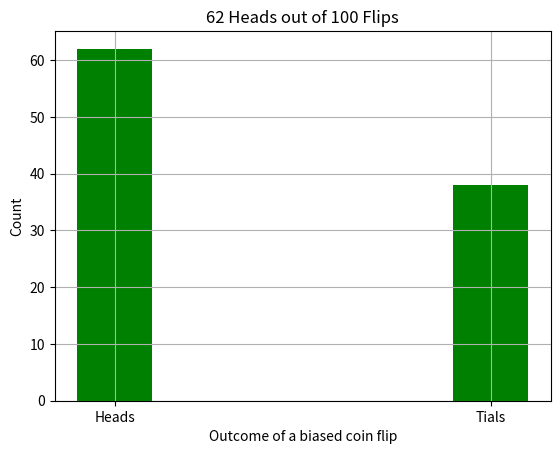

The script that saved this image:
import numpy as np
import matplotlib.pyplot as plt
import sys
import scipy.stats

# if the user includes the flag -h or --help print the options
if '-h' in sys.argv or '--help' in sys.argv:
    print ("Usage: %s [-seed number],%s [-Nflips]" % sys.argv[0])
    print
    sys.exit(1)
# Set up the experiment parameters
Nflips = 100  # Number of coin flips
alpha = 13.8  # Alpha parameter for the beta distribution
beta = 9.2  # Beta parameter for the beta distribution
seed=4444
np.random.seed(seed)

# read the user-provided seed from the command line (if there)
if '-seed' in sys.argv:
    p = sys.argv.index('-seed')
    seed = int(sys.argv[p+1])

if '-Nflips' in sys.argv:
    p = sys.argv.index('-Nflips')
    Nflips =int(sys.argv[p+1])

# Sample the bias parameter (alternative hypothises) from a beta distribution (prior distribution)
bias = np.random.beta(alpha, beta, size=Nflips)
prior_mean = np.mean(bias)

# Simulate flipping the coin and count the number of heads
coin_flips = np.random.binomial(1, bias, size=Nflips)
num_H = np.sum(coin_flips)

# Compute the posterior distribution of the bias parameter
posterior_alpha =  num_H+ alpha
posterior_beta =  Nflips +beta- num_H
posterior_dist = np.random.beta(posterior_alpha, posterior_beta, size=10000)
# Calculate the sample mean 
post_mean = np.mean(posterior_dist)


#Sample the fair coin (for null hypothysis)
p=0.5
fair_coinx = np.random.binomial(1, p, size=Nflips)
num_Hfair = np.sum(fair_coinx)

#write text file for fair coin
filez = open("faircoin.txt", "w")
np.savetxt(filez,fair_coinx, fmt='%d')
filez.close()

# write text file for prior distribution biased coin
ifile = open("bias-prior.txt", "w")
np.savetxt(ifile,bias )
ifile.close()

# write text file for posterier distribution biased coin
filex = open("bias-post.txt", "w")
np.savetxt(filex,posterior_dist)
filex.close()

#write text file for unfair
filey = open("bias.txt", "w")
np.savetxt(filey,coin_flips, fmt='%d')
filey.close()



# write text file to count heads and tails for biased coin
fileW=open('coinflips.txt', "w")
C=str(coin_flips)
fileW.write(C)
fileW.close()

# read the text file for biased coin 
fileR = open('coinflips.txt', 'r')
Lines = fileR.readlines()

# counting 
counting_H=[]
counting_T=[]
count_accu= []
    
for line in Lines:
    counting2=line.count('1')
    counting_H.append(counting2)
    
totalH=np.sum(counting_H)
count_accu.append(totalH)
for line in Lines:
    counting1=line.count('0')
    counting_T.append(counting1)
totalT=np.sum(counting_T)
count_accu.append(totalT)

print(count_accu)
#ploting bar graph showing counts of heads and tails for biased coin
category= [ 'Heads' , 'Tials']
plt.bar(category, count_accu, width=.2, bottom=None, color='g')
plt.title(f'{totalH} Heads out of {Nflips} Flips')
plt.xlabel('Outcome of a biased coin flip')
plt.ylabel('Count')
plt.grid()
#plt.savefig('plot1.pdf')
plt.show()

    
